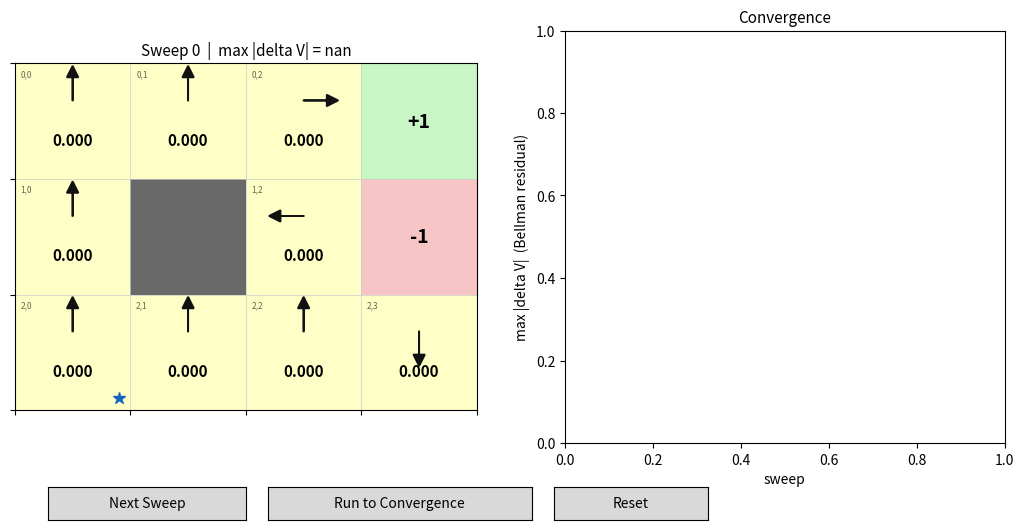

Source code (Python):
"""
value_iteration_gridworld.py
=============================

Value Iteration on the classic 4x3 gridworld -- the same environment used in
q_learning_gridworld.py, sarsa_gridworld.py, and cross_entropy_method.py
(Berkeley CS188 / Russell & Norvig AIMA), so results are directly comparable.

This is the odd one out among the five demos in this repo, and deliberately
so: Q-learning, SARSA, and the Cross-Entropy Method are all **model-free** --
they never see the environment's transition probabilities or reward
function, only the (state, action) -> (reward, next state) samples they
happen to experience while wandering around. Value Iteration is the
opposite: it's a **model-based planning** algorithm. It's handed the full
transition model up front (every possible outcome of every action, with its
exact probability) and never takes a single real step in the environment --
it just repeatedly sweeps over every state, applying the Bellman optimality
equation, until the value estimates stop changing.

    V(s) <- max_a  sum_{s'} P(s'|s,a) * [ R(s,a,s') + gamma * V(s') ]

Where Q-learning has to walk into the pit a few times before it learns that
state is bad, Value Iteration already "knows" -- it can just look up the
transition model and compute the consequence directly, without ever setting
foot in the environment.

See ALGORITHMS.md for the full derivation, formulae, and how this fits
alongside the model-free methods elsewhere in this repo.

Usage:
    python value_iteration_gridworld.py                     # interactive matplotlib GUI
    python value_iteration_gridworld.py --headless --sweeps 30
"""

import argparse

import numpy as np
import matplotlib

# ----------------------------------------------------------------------
# Environment: classic 4x3 AIMA / CS188 gridworld
# (same layout/rewards/discount as the other scripts in this repo)
# ----------------------------------------------------------------------
N_ROWS, N_COLS = 3, 4
WALL = (1, 1)
GOAL = (0, 3)
PIT = (1, 3)
START = (2, 0)
LIVING_REWARD = -0.04
GAMMA = 0.9
TRANSITION_NOISE = 0.8  # probability of moving in the intended direction
THETA = 1e-4            # convergence threshold on the largest per-sweep change in V

ACTIONS = ["UP", "DOWN", "LEFT", "RIGHT"]
ACTION_DELTA = {
    "UP": (-1, 0),
    "DOWN": (1, 0),
    "LEFT": (0, -1),
    "RIGHT": (0, 1),
}
PERPENDICULAR = {
    "UP": ["LEFT", "RIGHT"],
    "DOWN": ["LEFT", "RIGHT"],
    "LEFT": ["UP", "DOWN"],
    "RIGHT": ["UP", "DOWN"],
}

STATES = [(r, c) for r in range(N_ROWS) for c in range(N_COLS) if (r, c) != WALL]
NONTERMINAL_STATES = [s for s in STATES if s not in (GOAL, PIT)]
STATE_IDX = {s: i for i, s in enumerate(STATES)}
N_STATES = len(STATES)


def in_bounds(rc):
    r, c = rc
    return 0 <= r < N_ROWS and 0 <= c < N_COLS and (r, c) != WALL


def transitions(state, action):
    """The full transition model for one (state, action) pair: every possible
    outcome under the classic AIMA 0.8/0.1/0.1 stochastic dynamics, as a list
    of (probability, next_state, reward) tuples. This is the "model" that
    makes Value Iteration model-*based* -- it never has to sample a real
    transition, it can enumerate all of them directly."""
    outcomes = []
    for actual_action, prob in (
        (action, TRANSITION_NOISE),
        (PERPENDICULAR[action][0], (1 - TRANSITION_NOISE) / 2),
        (PERPENDICULAR[action][1], (1 - TRANSITION_NOISE) / 2),
    ):
        dr, dc = ACTION_DELTA[actual_action]
        nxt = (state[0] + dr, state[1] + dc)
        if not in_bounds(nxt):
            nxt = state  # bumping a wall/boundary leaves the agent in place
        if nxt == GOAL:
            reward = 1.0
        elif nxt == PIT:
            reward = -1.0
        else:
            reward = LIVING_REWARD
        outcomes.append((prob, nxt, reward))
    return outcomes


def q_from_v(V, state, action):
    """One-step lookahead: the action-value implied by the CURRENT V estimate.
    This is exactly the right-hand side of the Bellman equation for one
    fixed action -- Value Iteration takes the max of this over all actions;
    Policy Iteration (in policy_iteration_gridworld.py) plugs in whatever
    action the current policy prescribes instead."""
    return sum(p * (r + GAMMA * V[STATE_IDX[s2]]) for p, s2, r in transitions(state, action))


# ----------------------------------------------------------------------
# Value Iteration
# ----------------------------------------------------------------------
class ValueIterationTrainer:
    def __init__(self):
        self.V = np.zeros(N_STATES)
        self.sweep = 0
        self.history_delta = []

    def next_sweep(self):
        """One synchronous sweep: compute a fresh V for every non-terminal
        state from the OLD V (all states updated from the same snapshot),
        then replace V all at once. Returns the largest change seen."""
        new_V = self.V.copy()
        delta = 0.0
        for s in NONTERMINAL_STATES:
            idx = STATE_IDX[s]
            best_value = max(q_from_v(self.V, s, a) for a in ACTIONS)
            delta = max(delta, abs(best_value - self.V[idx]))
            new_V[idx] = best_value
        self.V = new_V
        self.sweep += 1
        self.history_delta.append(delta)
        return delta

    def run_to_convergence(self, max_sweeps=500):
        for _ in range(max_sweeps):
            d = self.next_sweep()
            if d < THETA:
                break

    def greedy_policy(self):
        """The policy implied by the current V estimate -- recomputed fresh
        every time via one-step lookahead. Even a half-converged V already
        implies *some* policy; watching this policy's arrows settle into
        place as V converges is the classic Value Iteration visualization."""
        return {s: max(ACTIONS, key=lambda a: q_from_v(self.V, s, a)) for s in NONTERMINAL_STATES}

    def reset(self):
        self.V[:] = 0.0
        self.sweep = 0
        self.history_delta.clear()


# ----------------------------------------------------------------------
# Visualization
# ----------------------------------------------------------------------
def draw_grid(ax, trainer):
    from matplotlib.patches import Rectangle
    import matplotlib.colors as mcolors

    ax.clear()
    ax.set_xlim(0, N_COLS)
    ax.set_ylim(0, N_ROWS)
    ax.set_xticks(range(N_COLS + 1))
    ax.set_yticks(range(N_ROWS + 1))
    ax.set_xticklabels([])
    ax.set_yticklabels([])
    ax.set_aspect("equal")
    ax.grid(True, color="#cccccc", linewidth=0.5)

    cmap = matplotlib.colormaps.get_cmap("RdYlGn")
    norm = mcolors.Normalize(vmin=-1.0, vmax=1.0)
    policy = trainer.greedy_policy()

    for r in range(N_ROWS):
        for c in range(N_COLS):
            rc = (r, c)
            x, y = c, N_ROWS - 1 - r  # flip so row 0 renders at the top

            if rc == WALL:
                ax.add_patch(Rectangle((x, y), 1, 1, facecolor="dimgray"))
                continue
            if rc == GOAL:
                ax.add_patch(Rectangle((x, y), 1, 1, facecolor="#c8f7c5"))
                ax.text(x + 0.5, y + 0.5, "+1", ha="center", va="center",
                        fontsize=14, fontweight="bold")
                continue
            if rc == PIT:
                ax.add_patch(Rectangle((x, y), 1, 1, facecolor="#f7c5c5"))
                ax.text(x + 0.5, y + 0.5, "-1", ha="center", va="center",
                        fontsize=14, fontweight="bold")
                continue

            v = trainer.V[STATE_IDX[rc]]
            ax.add_patch(Rectangle((x, y), 1, 1, facecolor=cmap(norm(v)), alpha=0.85))
            ax.text(x + 0.5, y + 0.34, f"{v:.3f}", ha="center", va="center",
                     fontsize=11, fontweight="bold")
            ax.text(x + 0.05, y + 0.95, f"{r},{c}", fontsize=6,
                     color="black", va="top", ha="left", alpha=0.6)

            action = policy[rc]
            dr, dc = ACTION_DELTA[action]
            ax.arrow(x + 0.5, y + 0.68, dc * 0.2, -dr * 0.2,
                      head_width=0.1, head_length=0.1,
                      fc="#111111", ec="#111111", linewidth=1.3)

            if rc == START:
                ax.plot(x + 0.9, y + 0.1, marker="*", color="#1565c0",
                         markersize=9, zorder=6)

    ax.set_title(f"Sweep {trainer.sweep}  |  max |delta V| = "
                 f"{trainer.history_delta[-1] if trainer.history_delta else float('nan'):.4f}",
                 fontsize=11)


def draw_curve(ax, trainer):
    ax.clear()
    if trainer.history_delta:
        ax.plot(trainer.history_delta, color="#1565c0")
        ax.axhline(THETA, color="#e65100", linestyle="--", linewidth=1,
                    label=f"convergence threshold ({THETA})")
        ax.legend(loc="upper right", fontsize=8)
        ax.set_yscale("log")
    ax.set_xlabel("sweep")
    ax.set_ylabel("max |delta V|  (Bellman residual)")
    ax.set_title("Convergence", fontsize=11)


def run_headless(trainer, sweeps, out_path):
    import matplotlib.pyplot as plt

    if sweeps > 0:
        for _ in range(sweeps):
            trainer.next_sweep()
    else:
        trainer.run_to_convergence()

    fig, (ax_grid, ax_curve) = plt.subplots(1, 2, figsize=(11, 4.5))
    draw_grid(ax_grid, trainer)
    draw_curve(ax_curve, trainer)
    fig.tight_layout()
    fig.savefig(out_path, dpi=140)
    last_delta = trainer.history_delta[-1] if trainer.history_delta else float("nan")
    print(f"Ran {trainer.sweep} sweeps. Final max |delta V| = {last_delta:.6f}")
    print(f"Saved figure to {out_path}")


def run_interactive(trainer):
    import matplotlib.pyplot as plt
    from matplotlib.widgets import Button

    fig = plt.figure(figsize=(11, 5.5))
    ax_grid = fig.add_axes([0.05, 0.16, 0.42, 0.75])
    ax_curve = fig.add_axes([0.55, 0.16, 0.40, 0.75])

    def redraw():
        draw_grid(ax_grid, trainer)
        draw_curve(ax_curve, trainer)
        fig.canvas.draw_idle()

    def on_next(_event):
        trainer.next_sweep()
        redraw()

    def on_run(_event):
        trainer.run_to_convergence()
        redraw()

    def on_reset(_event):
        trainer.reset()
        redraw()

    ax_next = fig.add_axes([0.08, 0.02, 0.18, 0.06])
    ax_run = fig.add_axes([0.28, 0.02, 0.24, 0.06])
    ax_reset = fig.add_axes([0.54, 0.02, 0.14, 0.06])
    btn_next = Button(ax_next, "Next Sweep")
    btn_run = Button(ax_run, "Run to Convergence")
    btn_reset = Button(ax_reset, "Reset")
    btn_next.on_clicked(on_next)
    btn_run.on_clicked(on_run)
    btn_reset.on_clicked(on_reset)

    redraw()
    plt.show()


def main():
    parser = argparse.ArgumentParser(
        description="Value Iteration (model-based planning) on the 4x3 AIMA gridworld"
    )
    parser.add_argument("--headless", action="store_true",
                         help="run silently and save a PNG instead of opening a window")
    parser.add_argument("--sweeps", type=int, default=0,
                         help="run exactly this many sweeps (headless mode). "
                              "0 (default) means: run to convergence")
    parser.add_argument("--out", type=str, default="value_iteration_result.png")
    args = parser.parse_args()

    if args.headless:
        matplotlib.use("Agg")

    trainer = ValueIterationTrainer()

    if args.headless:
        run_headless(trainer, args.sweeps, args.out)
    else:
        run_interactive(trainer)


if __name__ == "__main__":
    main()
